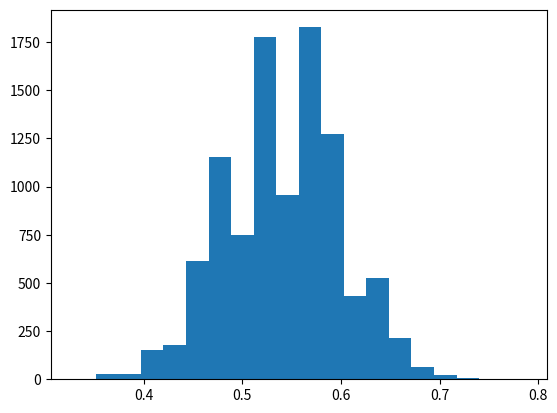

Write the Python code that produced this figure.
#!/usr/bin/env python
# coding: utf-8

# # Election Results
# 
# You’re part of an impartial research group that conducts phone surveys prior to local elections. During this election season, the group conducted a survey to determine how many people would vote for I_Khan vs. S_Sharif in the presidential election.
# 
# Now that the election has occurred, your group wants to compare the survey responses to the actual results.
# 
# Was your survey a good indicator? Let’s find out!

# # PROJECT STEPS

# 1.First, import numpy and matplotlib.

# In[3]:


import numpy as np
import matplotlib.pyplot as plt


# 2.There is a list given of the different survey responses.
# 
# Calculate the number of people who answered ‘I_Khan’ and save the answer to the variable total_Khan.
# 
# Print the variable to the terminal to see its value.

# In[4]:


survey_responses = ['I_Khan', 'S_Sharif', 'I_Khan', 'I_Khan', 'I_Khan','S_Sharif',
                    'S_Sharif', 'I_Khan', 'I_Khan', 'I_Khan', 'S_Sharif', 'S_Sharif',
                    'I_Khan', 'I_Khan', 'S_Sharif', 'S_Sharif','I_Khan', 'I_Khan', 
                    'S_Sharif', 'S_Sharif', 'S_Sharif', 'S_Sharif', 'S_Sharif', 'S_Sharif', 
                    'I_Khan', 'I_Khan', 'I_Khan', 'I_Khan', 'I_Khan', 'I_Khan',
                    'S_Sharif', 'S_Sharif', 'I_Khan', 'I_Khan', 'I_Khan', 'S_Sharif',
                    'S_Sharif', 'I_Khan', 'I_Khan', 'S_Sharif', 'S_Sharif', 'I_Khan', 
                    'I_Khan', 'S_Sharif', 'S_Sharif', 'S_Sharif', 'S_Sharif', 'S_Sharif',
                    'S_Sharif', 'I_Khan','S_Sharif', 'S_Sharif', 'I_Khan', 'I_Khan', 
                    'I_Khan', 'S_Sharif', 'S_Sharif', 'I_Khan', 'I_Khan', 'S_Sharif', 
                    'S_Sharif', 'I_Khan', 'I_Khan', 'S_Sharif', 'S_Sharif', 'S_Sharif', 
                    'S_Sharif', 'S_Sharif', 'S_Sharif', 'I_Khan']

#
total_Khan = survey_responses.count("I_Khan")
print(total_Khan)


# 3.Calculate the percentage of people in the survey who voted for I_Khan and save it to the variable percentage_I_Khan.
# 
# Print the variable to the terminal to see its value.

# In[5]:


percentage_I_Khan = (survey_responses.count("I_Khan") / len(survey_responses)) * 100
print(percentage_I_Khan)


# 4.In the real election, 54% of the 10,000 town population voted for I_Khan. Your supervisors are concerned because this is a very different outcome than what the poll predicted. They want you to determine if there is something wrong with the poll or if given the sample size, it was an entirely reasonable result.
# 
# Generate a binomial distribution that takes the number of total survey responses, the actual success rate, and the size of the town’s population as its parameters. Then divide the distribution by the number of survey responses. Save your calculation to the variable possible_surveys.
# 
# ######### hint###########
# possible_surveys = 
# np.random.binomial(total of survey responses, the actual success rate,and the size of the town’s population ) 

# In[18]:


possible_surveys = (np.random.binomial(len(survey_responses), 0.54, 10000)) / len(survey_responses)
print(possible_surveys)


# 
#       #######Optional########
# 5.By using matplotlib Plot a histogram of possible_surveys with a range of 0-1 and 20 bins.
# 

# In[19]:


plt.hist(possible_surveys, bins = 20)
plt.show()


# 6.As we saw, 47% of people we surveyed said they would vote for I_Khan, but 54% of people voted for I_Khan in the actual election.
# 
# Calculate the percentage of surveys that could have an outcome of I_Khan receiving less than 50% of the vote and save it to the variable I_Khan_loss_surveys.
# 
# Print the variable to the terminal.

# In[ ]:


#type your code here


# 7.With this current poll, about 20% of the time a survey output would predict S_Sharif winning, even if I_Khan won the actual election.
# 
# Your co-worker points out that your poll would be more accurate if it had more responders.
# 
# Generate another binomial distribution, but this time, see what would happen if you had instead surveyed 7,000 people. Divide the distribution by the size of the survey and save your findings to large_survey.
# 

# In[ ]:


#type your code here


# 8.Now, recalculate the percentage of surveys that would have an outcome of I_Khan losing and save it to the variable I_Khan_loss_new, and print the value to the terminal.
# 
# What do we notice about this new value?
# 
# What advice would you give to your supervisors about predicting results from surveys?
# 

# In[ ]:


#type your code here

